The GitHub repository aschams/Marsican contains a labelled image folder "stratified_data" with 6 categories: 0 colonies, 1 colony, 2 colonies, 3 colonies, 5 colonies, outlier. Examples follow, each with its label.

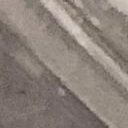
Label: 0 colonies

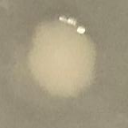
Label: 1 colony

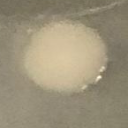
Label: 1 colony

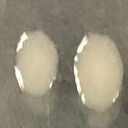
Label: 2 colonies

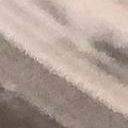
Label: 0 colonies

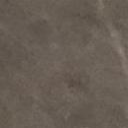
Label: 0 colonies
